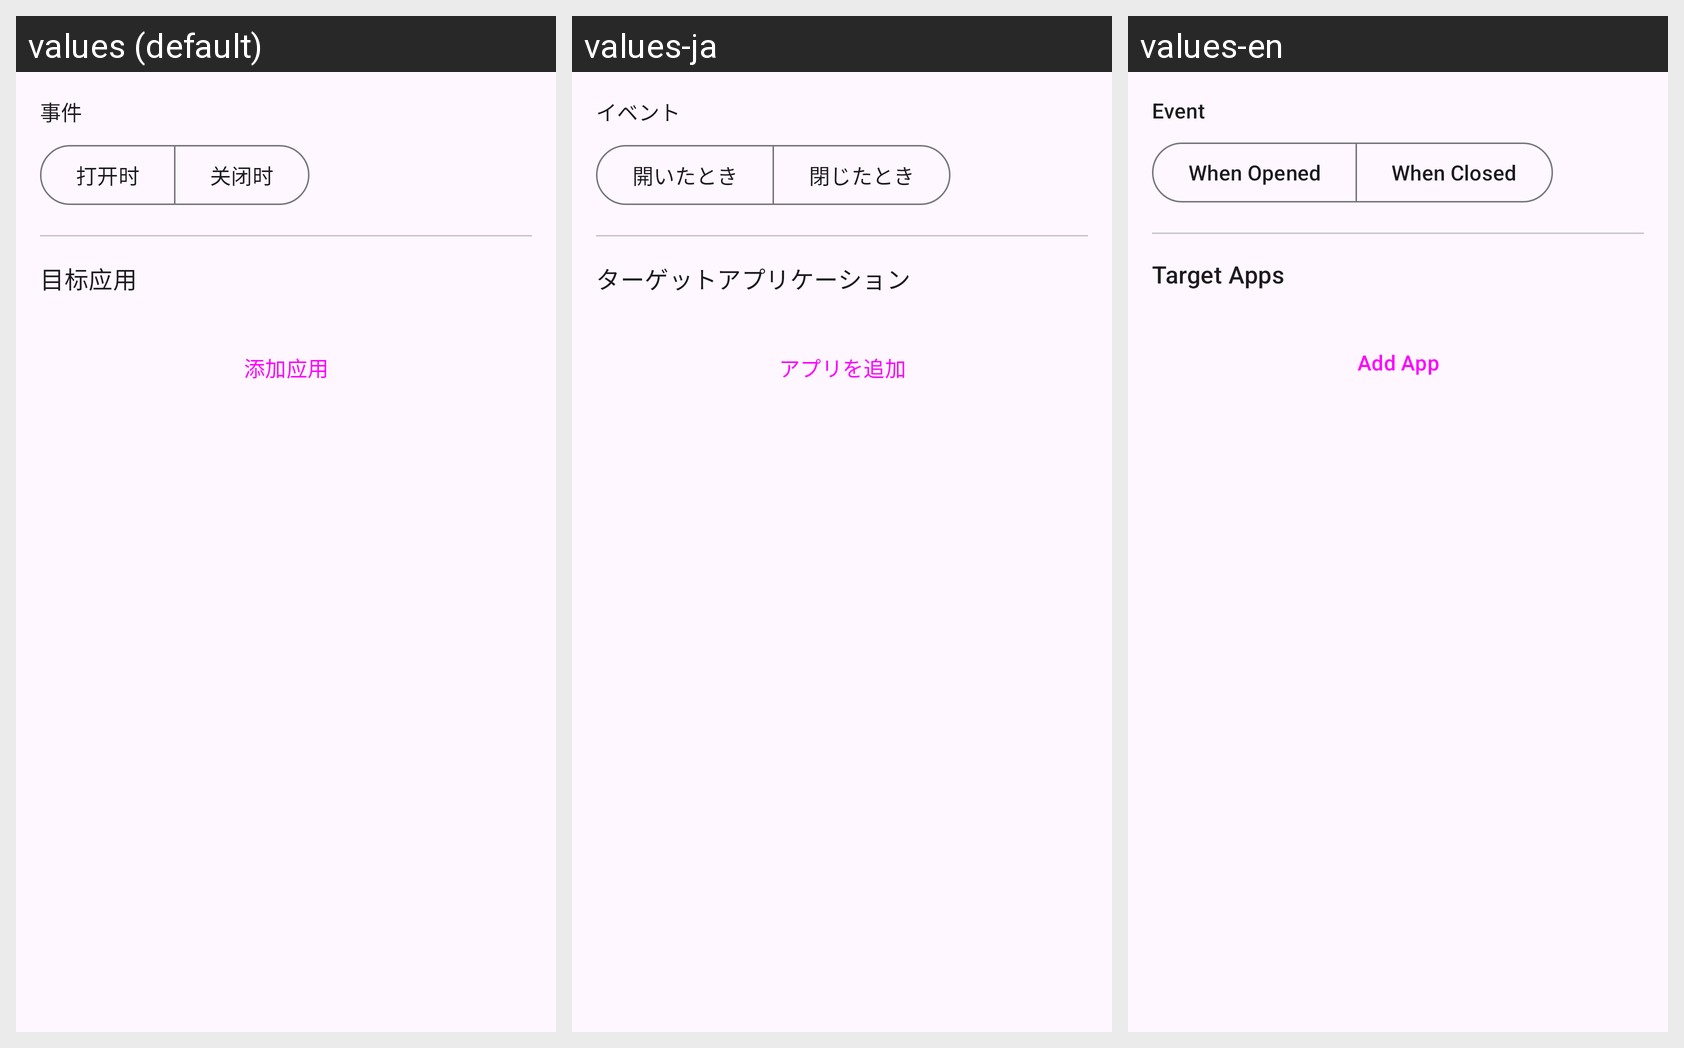

Locale-by-locale string values for the Android screen shown in this grid:
Android screen res/layout/partial_app_start_trigger_editor.xml rendered under 3 locales, left to right: values (default), values-ja, values-en. Device: Nexus 5 (rendered at 1080×1920; each locale shown at half size, 540×960, under a caption strip naming it); theme Theme.vFlow.
Strings drawn on this screen, with the default value and each locale's value (text and hints the layout hard-codes, and strings that could not be matched under every locale, appear in the picture but are not listed):

label_event
  values: 事件
  values-ja: イベント
  values-en: Event

text_when_opened
  values: 打开时
  values-ja: 開いたとき
  values-en: When Opened

text_when_closed
  values: 关闭时
  values-ja: 閉じたとき
  values-en: When Closed

label_target_apps
  values: 目标应用
  values-ja: ターゲットアプリケーション
  values-en: Target Apps

button_add_app
  values: 添加应用
  values-ja: アプリを追加
  values-en: Add App
